Labelled photos from "fold3", an image-classification folder in Anuvathan/Coco_Anuvathan. The possible labels are: caterpillar, healthy, leaf spot.

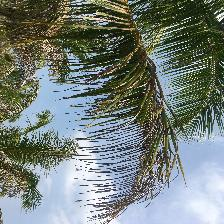
Label: caterpillar

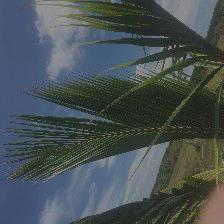
Label: healthy

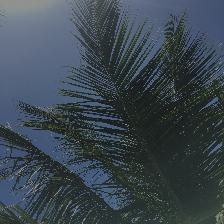
Label: healthy

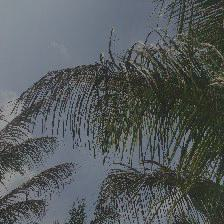
Label: caterpillar

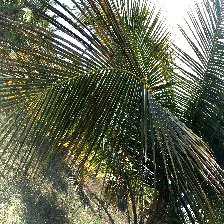
Label: leaf spot

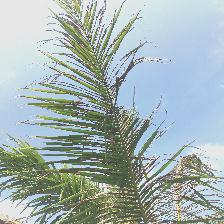
Label: caterpillar
